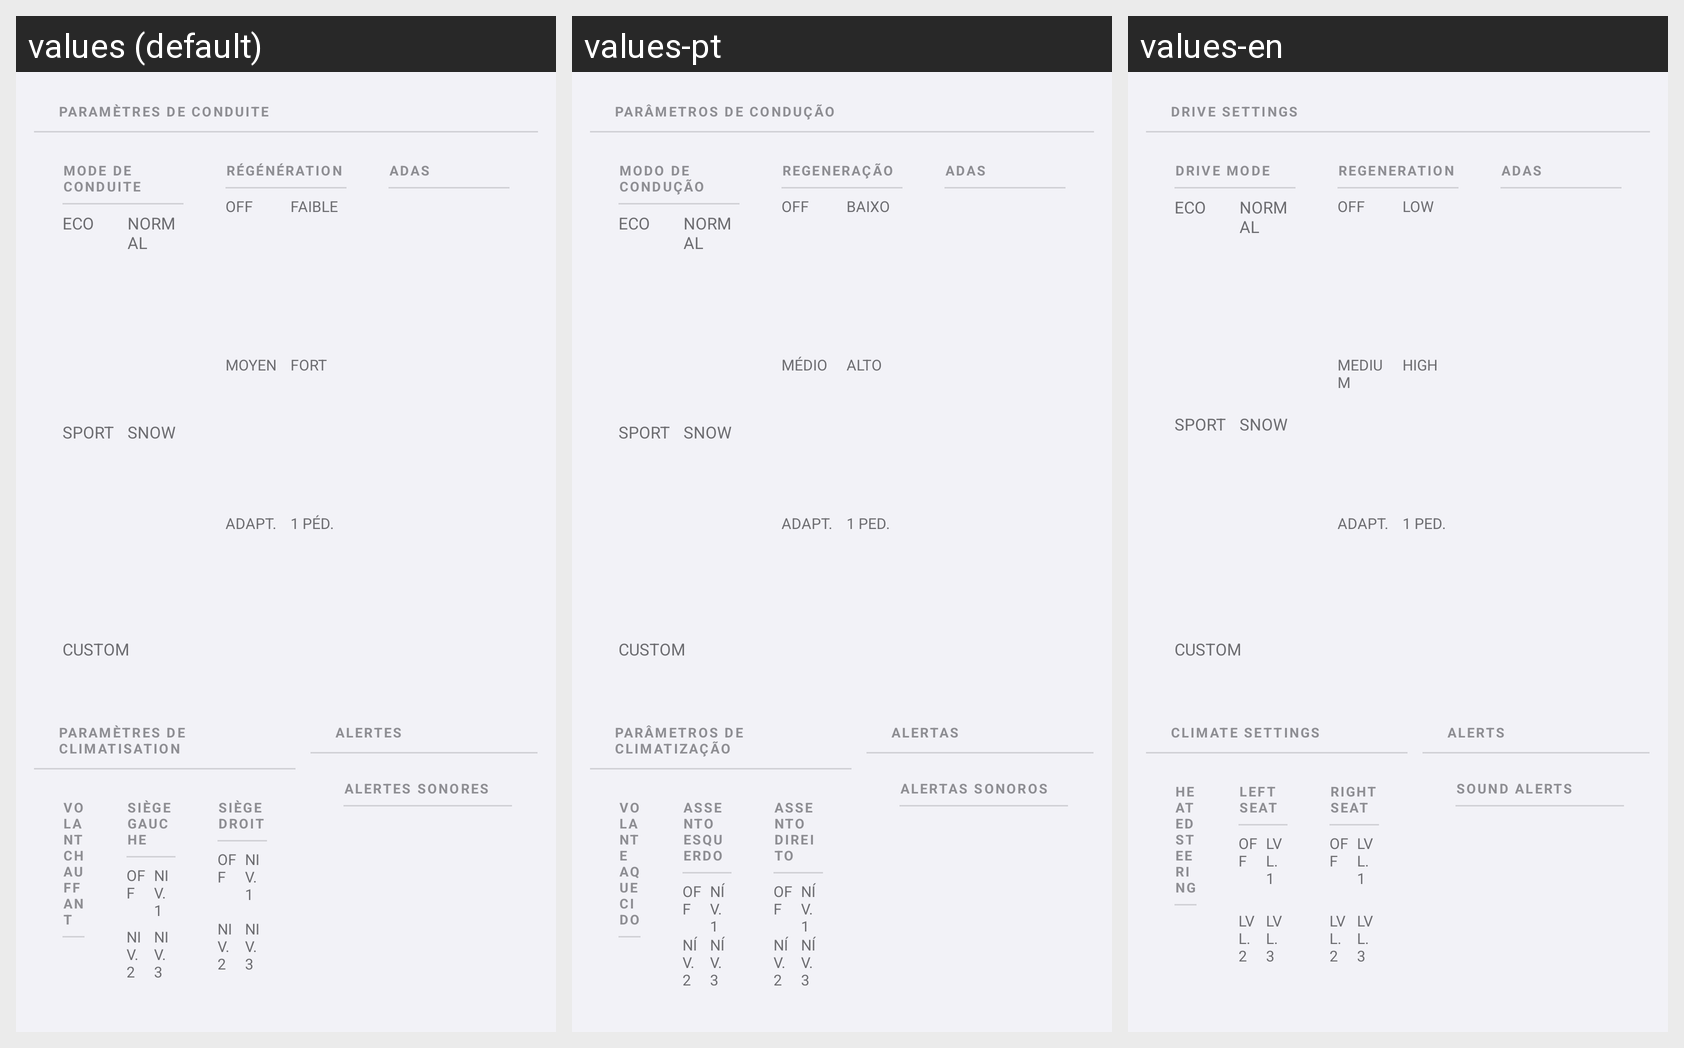

This grid shows one Android layout under several languages. Give, for every string resource on the screen, its name, the default text and each shown locale's text.
Android screen res/layout/fragment_dashboard.xml rendered under 3 locales, left to right: values (default), values-pt, values-en. Device: Nexus 5 (rendered at 1080×1920; each locale shown at half size, 540×960, under a caption strip naming it); theme Theme.MG4Control.
Other locales in the repository, not shown: values-de, values-es, values-it.
Strings drawn on this screen, with the default value and each locale's value (text and hints the layout hard-codes, and strings that could not be matched under every locale, appear in the picture but are not listed):

card_drive
  values: Paramètres de conduite
  values-pt: Parâmetros de condução
  values-en: Drive settings

drive_section_mode
  values: Mode de conduite
  values-pt: Modo de condução
  values-en: Drive mode

drive_eco
  values: ECO
  values-pt: ECO
  values-en: ECO

drive_sport
  values: SPORT
  values-pt: SPORT
  values-en: SPORT

drive_normal
  values: NORMAL
  values-pt: NORMAL
  values-en: NORMAL

drive_snow
  values: SNOW
  values-pt: SNOW
  values-en: SNOW

drive_custom
  values: CUSTOM
  values-pt: CUSTOM
  values-en: CUSTOM

drive_section_regen
  values: Régénération
  values-pt: Regeneração
  values-en: Regeneration

regen_off
  values: Off
  values-pt: Off
  values-en: Off

regen_medium
  values: Moyen
  values-pt: Médio
  values-en: Medium

regen_adaptive_short
  values: Adapt.
  values-pt: Adapt.
  values-en: Adapt.

regen_low
  values: Faible
  values-pt: Baixo
  values-en: Low

regen_high
  values: Fort
  values-pt: Alto
  values-en: High

regen_one_pedal_short
  values: 1 Péd.
  values-pt: 1 Ped.
  values-en: 1 Ped.

adas_off
  values: Off
  values-pt: Off
  values-en: Off

card_climate
  values: Paramètres de climatisation
  values-pt: Parâmetros de climatização
  values-en: Climate settings

climate_steering_heat
  values: Volant chauffant
  values-pt: Volante aquecido
  values-en: Heated steering

climate_seat_left
  values: Siège gauche
  values-pt: Assento esquerdo
  values-en: Left seat

climate_off
  values: Off
  values-pt: Off
  values-en: Off

climate_level_2
  values: Niv. 2
  values-pt: Nív. 2
  values-en: Lvl. 2

climate_level_1
  values: Niv. 1
  values-pt: Nív. 1
  values-en: Lvl. 1

climate_level_3
  values: Niv. 3
  values-pt: Nív. 3
  values-en: Lvl. 3

climate_seat_right
  values: Siège droit
  values-pt: Assento direito
  values-en: Right seat

card_alerts
  values: Alertes
  values-pt: Alertas
  values-en: Alerts

adas_section_sounds
  values: Alertes sonores
  values-pt: Alertas sonoros
  values-en: Sound alerts
